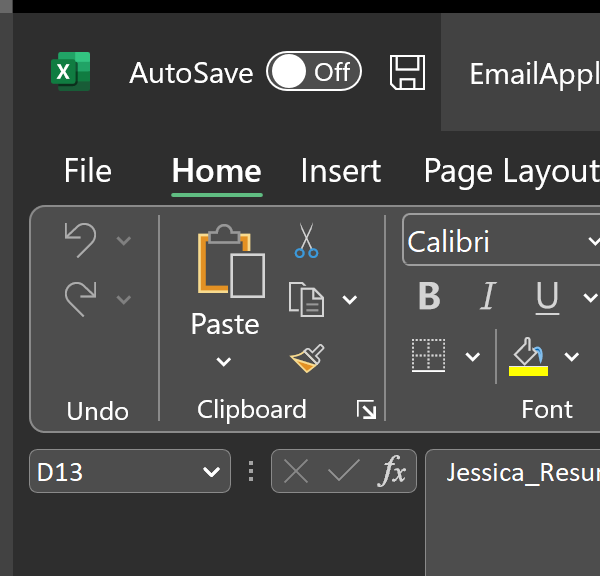
Task: Workflow that screens & shortlists applicants from job application emails in Outlook.
Workflow: SendSampleJobApplicationEmails

Step 1 [catch]: Attach Window 'excel.exe EmailApplicat...' on the element in window '*EmailApplications.xlsx*' (excel.exe)

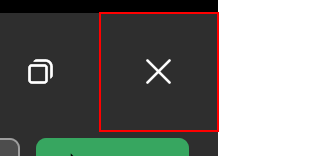
Step 2 [catch]: click on the element 'Close'